Run: headless pygame with SDL's dummy video driver; simulated clock (each Clock.tick advances the game by its frame time, no real sleeping); random seed 0; keys injected as events and as key.get_pressed() state; mouse plan: one left click at the window centre at the start of phase 2, then a move to the lower-right quarter at the start of phase 3.
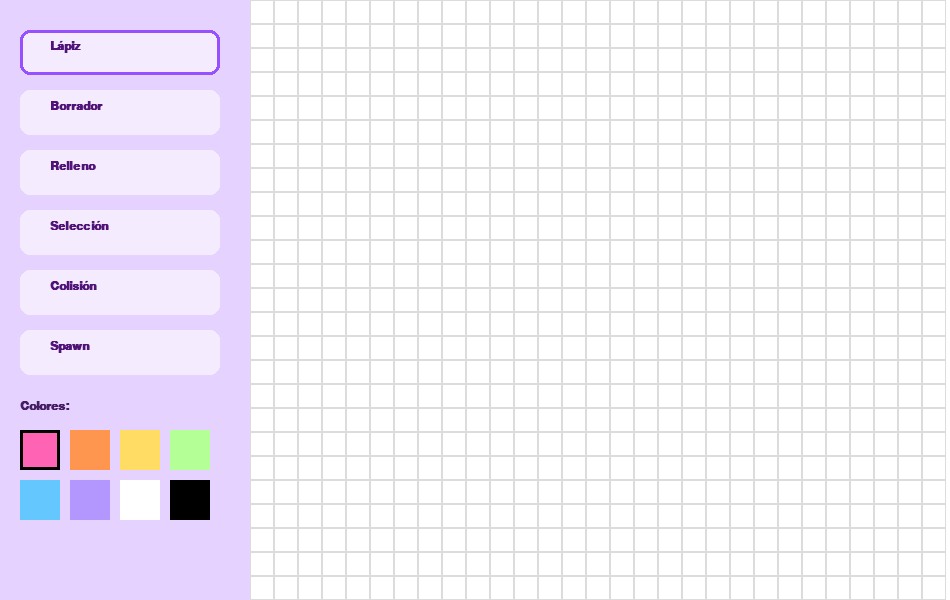
Frame 1 of 4 · flips 1–60 · no input
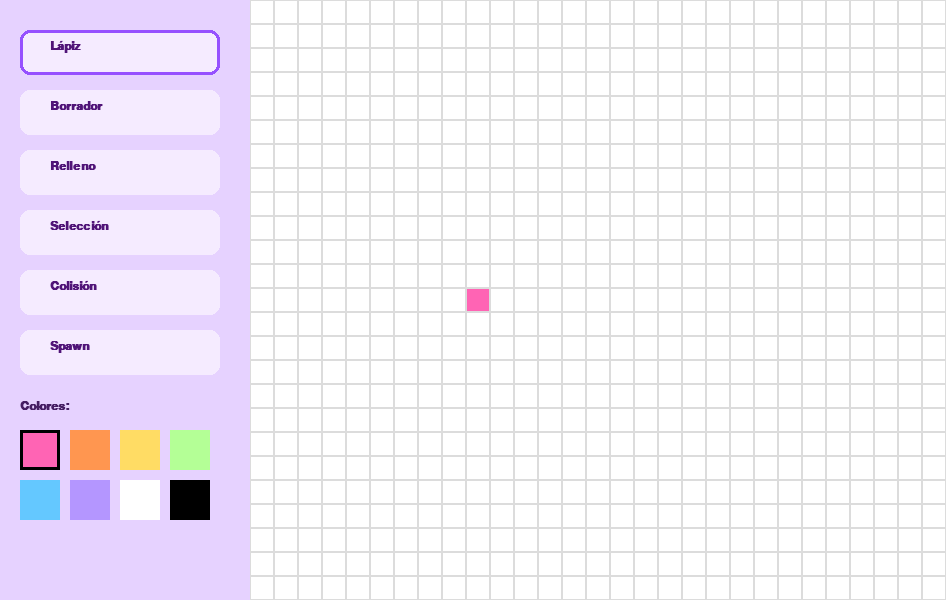
Frame 2 of 4 · flips 61–180 · clicked the window centre · tapped SPACE, RETURN · held RIGHT (→), D
Frame 3 of 4 · flips 181–300 · moved the mouse to the lower-right quarter · held DOWN (↓), S · screen unchanged from frame 2, image omitted
Frame 4 of 4 · flips 301–420 · held LEFT (←), A, UP (↑), W · screen unchanged from frame 3, image omitted

The pygame program that drew these frames:

import pygame
pygame.init()

ANCHO, ALTO = 950, 600
PANEL_W = 250
COLOR_PANEL = (230, 210, 255)
COLOR_FONDO = (255, 255, 255)
COLOR_BOTON = (245, 235, 255)
COLOR_HOVER = (210, 180, 255)
COLOR_SELECCION = (180, 150, 255)

ventana = pygame.display.set_mode((ANCHO, ALTO))
pygame.display.set_caption("Panel de Herramientas")

FUENTE = pygame.font.SysFont("Sangria", 18, bold=True)
TAM_CELDA = 24
FILAS = ALTO // TAM_CELDA
COLUMNAS = (ANCHO - PANEL_W) // TAM_CELDA
mapa = [[COLOR_FONDO for _ in range(COLUMNAS)] for _ in range(FILAS)]

herramientas = ["Lápiz", "Borrador", "Relleno", "Selección", "Colisión", "Spawn"]
herramienta_actual = "Lápiz"
dibujando = False
borrando = False
seleccionando = False
bloque_seleccionado = None
inicio_sel = None
modo_pegar = False

colores = [
    (255, 100, 180), (255, 150, 80), (255, 220, 100),
    (180, 255, 150), (100, 200, 255), (180, 150, 255),
    (255, 255, 255), (0, 0, 0)
]
color_dibujo = colores[0]

COLOR_COLISION = (150, 150, 150)
COLOR_SPAWN = (120, 255, 120)

def flood_fill(mapa, fila, col, color_ant, color_nuevo):
    if color_ant == color_nuevo or mapa[fila][col] != color_ant:
        return
    pila = [(fila, col)]
    while pila:
        f, c = pila.pop()
        if 0 <= f < FILAS and 0 <= c < COLUMNAS and mapa[f][c] == color_ant:
            mapa[f][c] = color_nuevo
            pila += [(f+1, c), (f-1, c), (f, c+1), (f, c-1)]

reloj = pygame.time.Clock()
ejecutando = True

while ejecutando:
    ventana.fill(COLOR_FONDO)
    pygame.draw.rect(ventana, COLOR_PANEL, (0, 0, PANEL_W, ALTO))
    mx, my = pygame.mouse.get_pos()

    for i, herramienta in enumerate(herramientas):
        y = 30 + i * 60
        boton = pygame.Rect(20, y, 200, 45)
        color = COLOR_HOVER if boton.collidepoint((mx, my)) else COLOR_BOTON
        pygame.draw.rect(ventana, color, boton, border_radius=10)
        texto = FUENTE.render(herramienta, True, (80, 20, 120))
        ventana.blit(texto, (50, y + 10))
        if herramienta == herramienta_actual:
            pygame.draw.rect(ventana, (150, 80, 255), boton, 3, border_radius=10)

    ventana.blit(FUENTE.render("Colores:", True, (70, 30, 100)), (20, 400))
    for i, color in enumerate(colores):
        x = 20 + (i % 4) * 50
        y = 430 + (i // 4) * 50
        rect = pygame.Rect(x, y, 40, 40)
        pygame.draw.rect(ventana, color, rect)
        if rect.collidepoint((mx, my)):
            pygame.draw.rect(ventana, (120, 80, 200), rect, 3)
        if color == color_dibujo:
            pygame.draw.rect(ventana, (0, 0, 0), rect, 3)

    for f in range(FILAS):
        for c in range(COLUMNAS):
            x = PANEL_W + c * TAM_CELDA
            y = f * TAM_CELDA
            pygame.draw.rect(ventana, mapa[f][c], (x, y, TAM_CELDA, TAM_CELDA))
            pygame.draw.rect(ventana, (220, 220, 220), (x, y, TAM_CELDA, TAM_CELDA), 1)

    for e in pygame.event.get():
        if e.type == pygame.QUIT:
            ejecutando = False

        elif e.type == pygame.MOUSEBUTTONDOWN:
            x, y = e.pos
            if x < PANEL_W:
                for i, herramienta in enumerate(herramientas):
                    boton = pygame.Rect(20, 30 + i * 60, 200, 45)
                    if boton.collidepoint((x, y)):
                        herramienta_actual = herramienta
                        dibujando = borrando = seleccionando = modo_pegar = False
                        bloque_seleccionado = None

                for i, color in enumerate(colores):
                    cx = 20 + (i % 4) * 50
                    cy = 430 + (i // 4) * 50
                    rect = pygame.Rect(cx, cy, 40, 40)
                    if rect.collidepoint((x, y)):
                        color_dibujo = color

            else:
                col = (x - PANEL_W) // TAM_CELDA
                fila = y // TAM_CELDA
                if not (0 <= fila < FILAS and 0 <= col < COLUMNAS):
                    continue

                if herramienta_actual == "Lápiz":
                    dibujando = True
                    mapa[fila][col] = color_dibujo

                elif herramienta_actual == "Borrador":
                    borrando = True
                    mapa[fila][col] = COLOR_FONDO

                elif herramienta_actual == "Relleno":
                    flood_fill(mapa, fila, col, mapa[fila][col], color_dibujo)

                elif herramienta_actual == "Selección":
                    if bloque_seleccionado is None and not modo_pegar:
                        seleccionando = True
                        inicio_sel = (fila, col)
                    elif bloque_seleccionado is not None:
                        for i, fila_sel in enumerate(bloque_seleccionado):
                            for j, color in enumerate(fila_sel):
                                if 0 <= fila+i < FILAS and 0 <= col+j < COLUMNAS:
                                    mapa[fila+i][col+j] = color
                        bloque_seleccionado = None
                        modo_pegar = False

                elif herramienta_actual == "Colisión":
                    mapa[fila][col] = COLOR_COLISION

                elif herramienta_actual == "Spawn":
                    mapa[fila][col] = COLOR_SPAWN

        elif e.type == pygame.MOUSEBUTTONUP:
            dibujando = borrando = False
            if seleccionando and inicio_sel:
                x, y = e.pos
                col = (x - PANEL_W) // TAM_CELDA
                fila = y // TAM_CELDA
                f1, f2 = sorted([inicio_sel[0], fila])
                c1, c2 = sorted([inicio_sel[1], col])
                bloque_seleccionado = [fila[c1:c2+1] for fila in mapa[f1:f2+1]]
                seleccionando = False
                inicio_sel = None
                for f in range(f1, f2+1):
                    for c in range(c1, c2+1):
                        mapa[f][c] = COLOR_FONDO
                modo_pegar = True

        elif e.type == pygame.MOUSEMOTION:
            x, y = e.pos
            col = (x - PANEL_W) // TAM_CELDA
            fila = y // TAM_CELDA
            if 0 <= fila < FILAS and 0 <= col < COLUMNAS:
                if dibujando:
                    mapa[fila][col] = color_dibujo
                elif borrando:
                    mapa[fila][col] = COLOR_FONDO

    if bloque_seleccionado and modo_pegar:
        mx, my = pygame.mouse.get_pos()
        f = my // TAM_CELDA
        c = (mx - PANEL_W) // TAM_CELDA
        for i, fila_sel in enumerate(bloque_seleccionado):
            for j, color in enumerate(fila_sel):
                if 0 <= f+i < FILAS and 0 <= c+j < COLUMNAS:
                    x = PANEL_W + (c+j) * TAM_CELDA
                    y = (f+i) * TAM_CELDA
                    pygame.draw.rect(ventana, color, (x, y, TAM_CELDA, TAM_CELDA))
                    pygame.draw.rect(ventana, COLOR_SELECCION, (x, y, TAM_CELDA, TAM_CELDA), 1)

    pygame.display.flip()
    reloj.tick(60)

pygame.quit()
